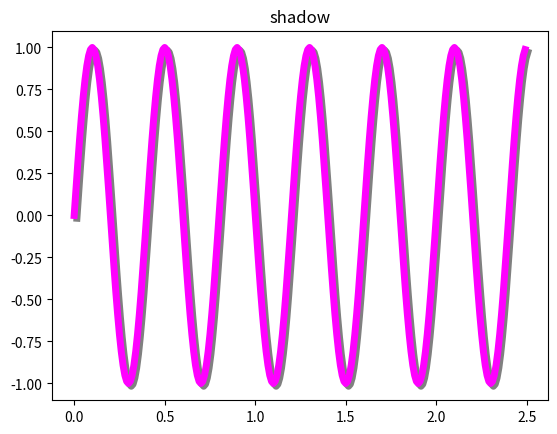

Here is the Python script that generated this plot:
#!/usr/bin/env python3
# -*- coding: utf-8 -*-
"""
Created on Mon Jan 28 20:01:47 2019

[redacted]
"""

import numpy as np
import matplotlib.pyplot as plt
import matplotlib.transforms as transforms

def setup(layout=None):
    assert layout is not None
    fig=plt.figure()
    ax=fig.add_subplot(layout)
    return fig,ax

def get_signal():
    t=np.arange(0.,2.5,0.01)
    s=np.sin(5*np.pi*t)
    return t,s

def plot_signal(t,s):
    line,=axes.plot(t,s,linewidth=5,color='magenta')
    return line,

def make_shadow(fig,axes,line,t,s):
    delta=2/72.
    offset=transforms.ScaledTranslation(delta,-delta,fig.dpi_scale_trans)
    offset_transform=axes.transData+offset
    axes.plot(t,s,linewidth=5,color='gray',transform=offset_transform,zorder=0.5*line.get_zorder())

fig,axes=setup(111)
t,s=get_signal()
line,=plot_signal(t,s)
make_shadow(fig,axes,line,t,s)
axes.set_title('shadow')
